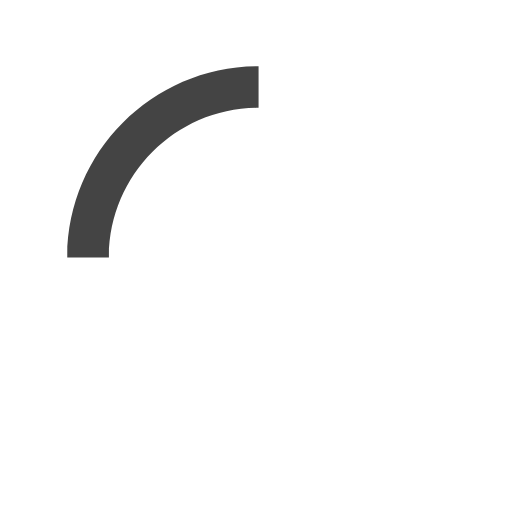
t = 0.00 s
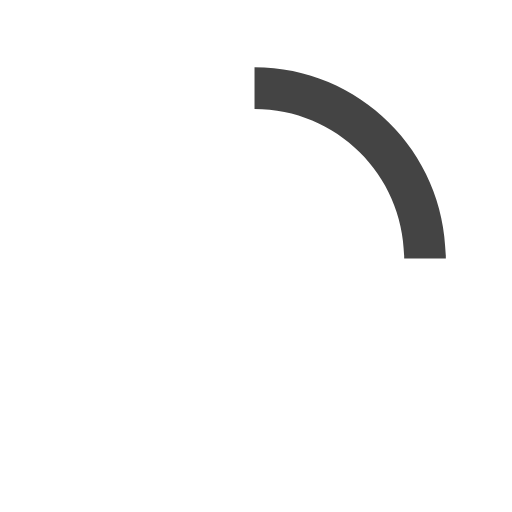
t = 0.15 s
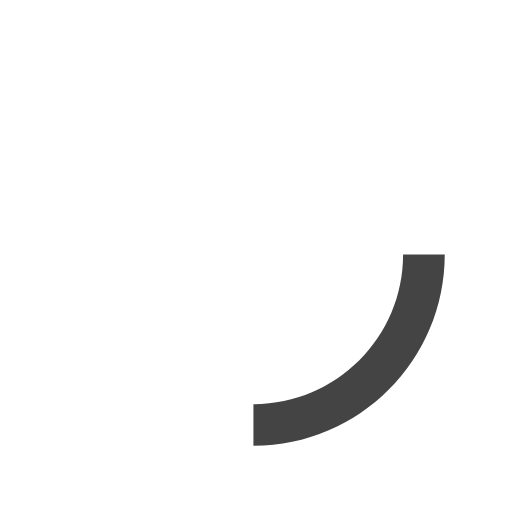
t = 0.30 s
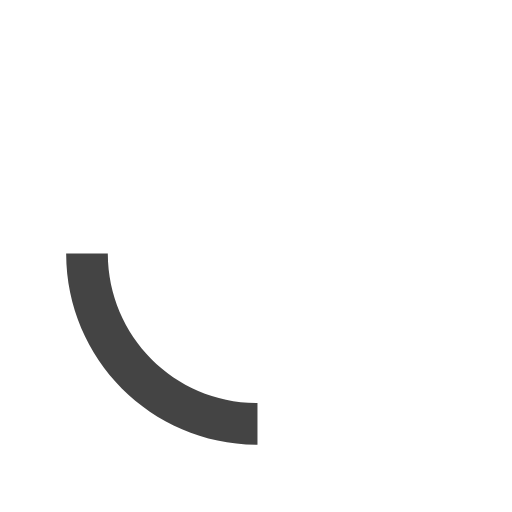
t = 0.45 s

The animated SVG that drew these frames (rendered in a browser with its animation timeline set to each time). Animation: 1 SMIL element (animateTransform=1); one cycle of 0.60 s, repeats indefinitely.

<svg xmlns="http://www.w3.org/2000/svg" width="40" height="40" x="0" y="0" viewBox="0 0 50 50"><path fill="#444" d="M25.251,6.461c-10.318,0-18.683,8.365-18.683,18.683h4.068c0-8.071,6.543-14.615,14.615-14.615V6.461z"><animateTransform attributeName="transform" attributeType="xml" dur="0.6s" from="0 25 25" repeatCount="indefinite" to="360 25 25" type="rotate"/></path></svg>